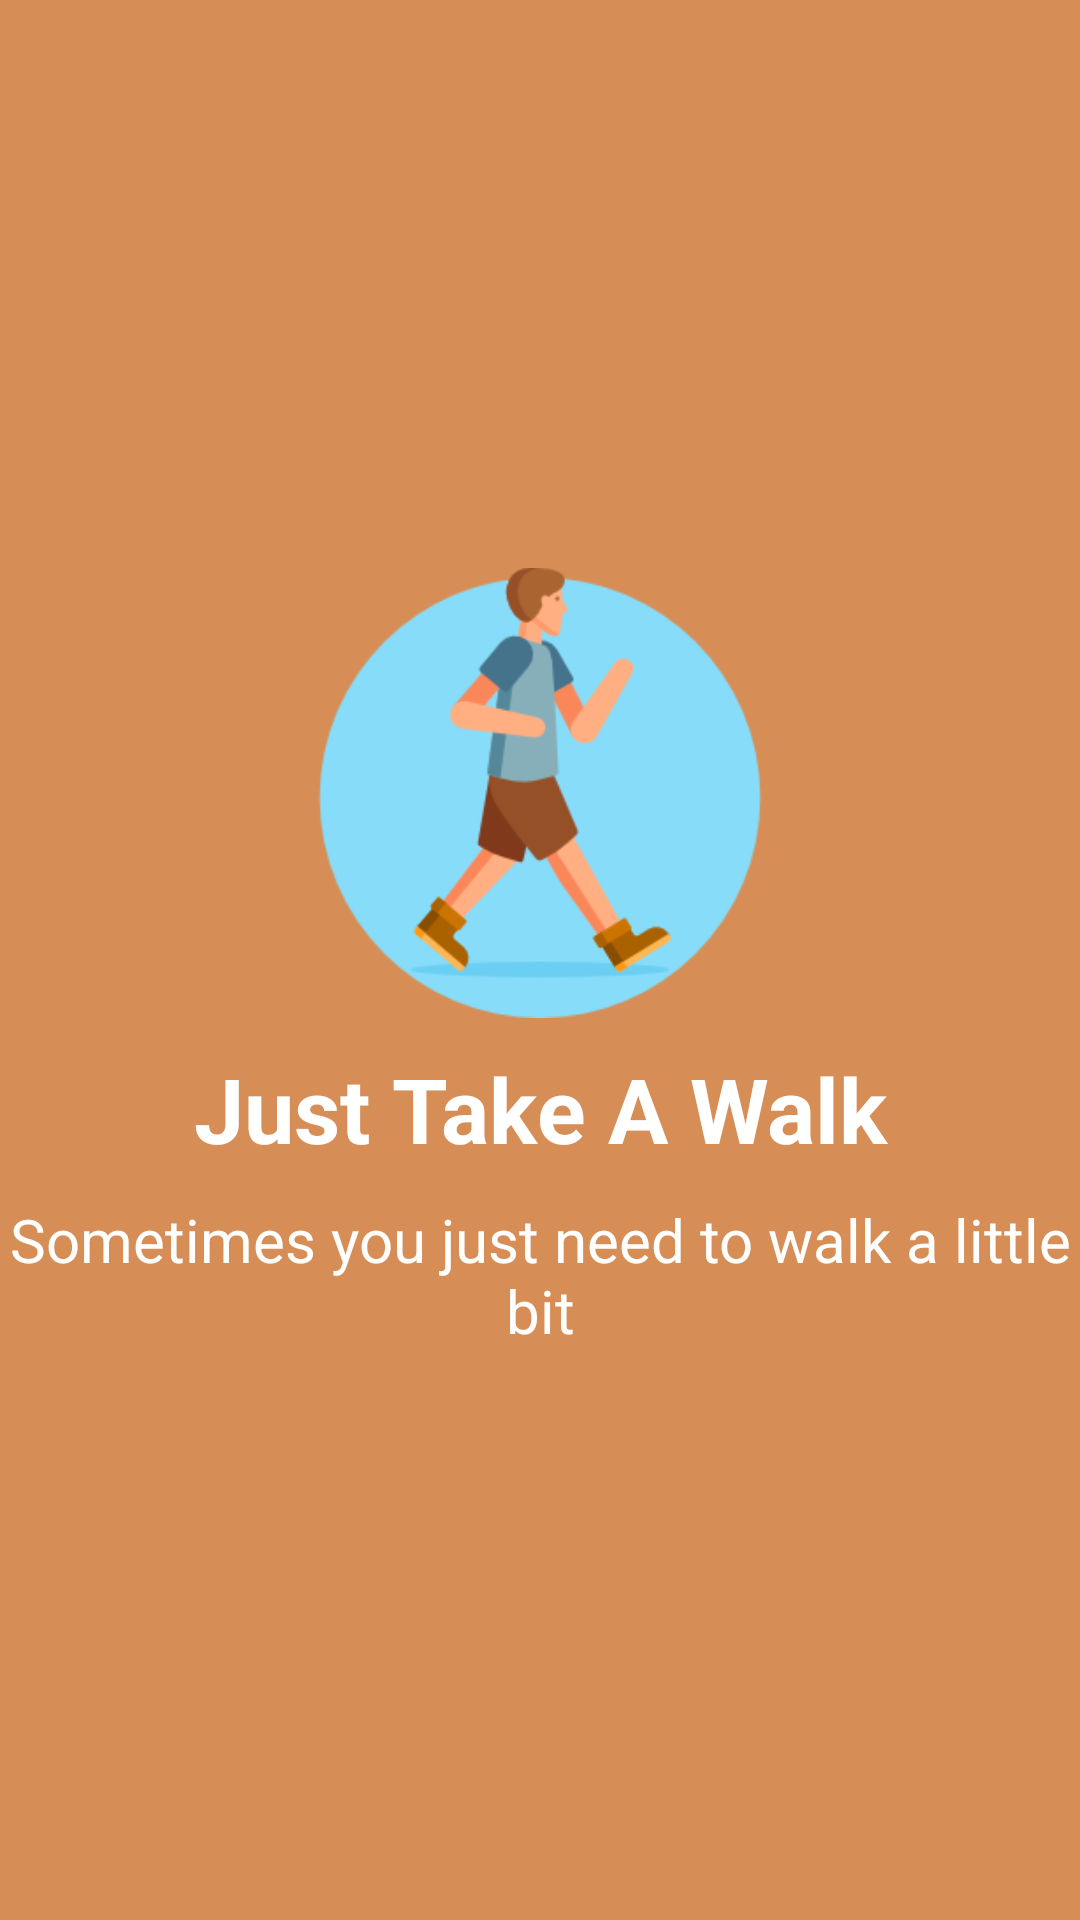

Android layout source for this screen:
<!-- AndroidManifest.xml: application theme AppTheme -->
<!-- res/layout/slider_1.xml -->
<?xml version="1.0" encoding="utf-8"?>
<LinearLayout xmlns:android="http://schemas.android.com/apk/res/android"
    android:layout_width="match_parent"
    android:layout_height="match_parent"
    android:background="#d68e56"
    android:gravity="center"
    android:orientation="vertical">

    <ImageView
        android:layout_width="150dp"
        android:layout_height="150dp"
        android:layout_gravity="center"
        android:src="@drawable/walking" />

    <TextView
        android:layout_width="match_parent"
        android:layout_height="wrap_content"
        android:layout_marginTop="10dp"
        android:text="Just Take A Walk"
        android:textAlignment="center"
        android:textColor="@android:color/white"
        android:textSize="30dp"
        android:textStyle="bold" />

    <TextView
        android:layout_width="match_parent"
        android:layout_height="wrap_content"
        android:layout_marginTop="10dp"
        android:text="Sometimes you just need to walk a little bit"
        android:textAlignment="center"
        android:textColor="@android:color/white"
        android:textSize="20dp" />

</LinearLayout>
<!-- resources referenced by this layout -->
<resources>
  <!-- drawable walking: png bitmap (drawable-xxhdpi, 16688 bytes) -->
  <style name="AppTheme" parent="Theme.AppCompat.Light.DarkActionBar">
          
          <item name="colorPrimary">#f57f17</item>
          <item name="colorPrimaryDark">#bc5100</item>
          <item name="colorAccent">#ffd54f</item>
  
      </style>
</resources>
